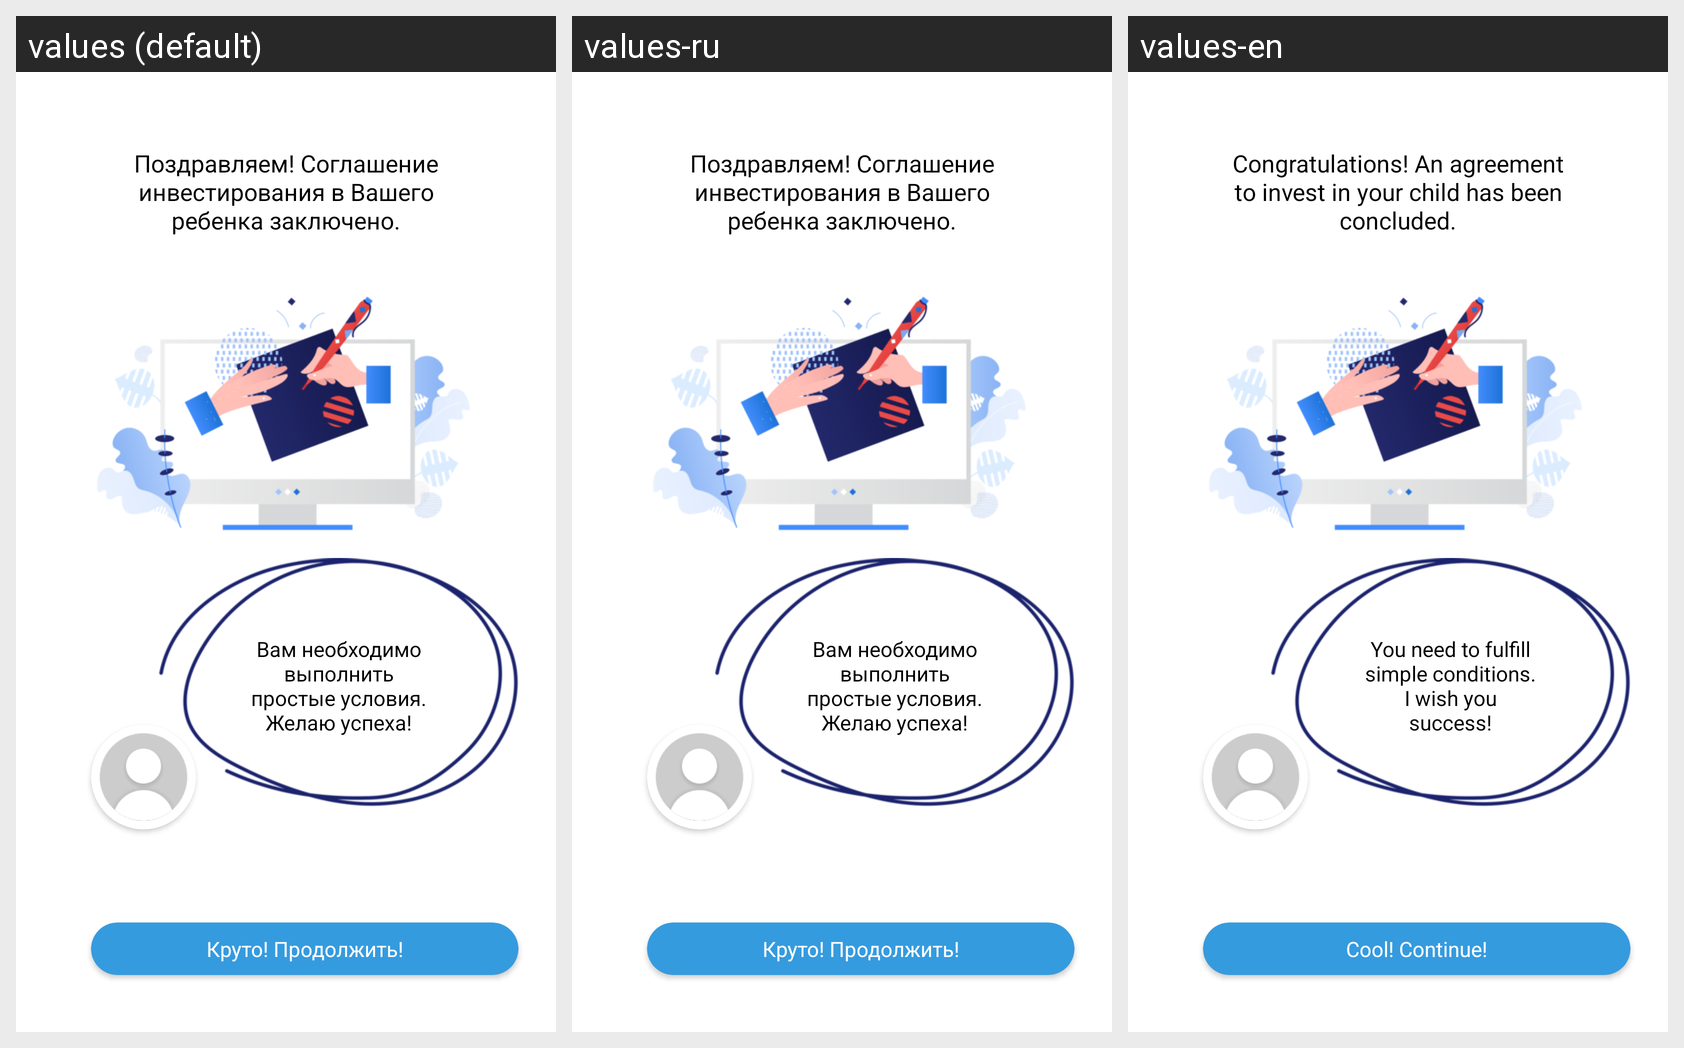

Locale-by-locale string values for the Android screen shown in this grid:
Android screen res/layout/dialog_parent_success_sponsoring.xml rendered under 3 locales, left to right: values (default), values-ru, values-en. Device: Nexus 5 (rendered at 1080×1920; each locale shown at half size, 540×960, under a caption strip naming it); theme AppTheme.NoActionBar.
Strings drawn on this screen, with the default value and each locale's value (text and hints the layout hard-codes, and strings that could not be matched under every locale, appear in the picture but are not listed):

Congratulations_An_agreement_to_invest_in_your_child_has_been_concluded
  values: Поздравляем! Соглашение инвестирования в Вашего ребенка заключено.
  values-ru: Поздравляем! Соглашение инвестирования в Вашего ребенка заключено.
  values-en: Congratulations! An agreement to invest in your child has been concluded.

I_wish_you_success
  values: Вам необходимо выполнить простые условия. Желаю успеха!
  values-ru: Вам необходимо выполнить простые условия. Желаю успеха!
  values-en: You need to fulfill simple conditions. I wish you success!

cool_cont
  values: Круто! Продолжить!
  values-ru: Круто! Продолжить!
  values-en: Cool! Continue!
